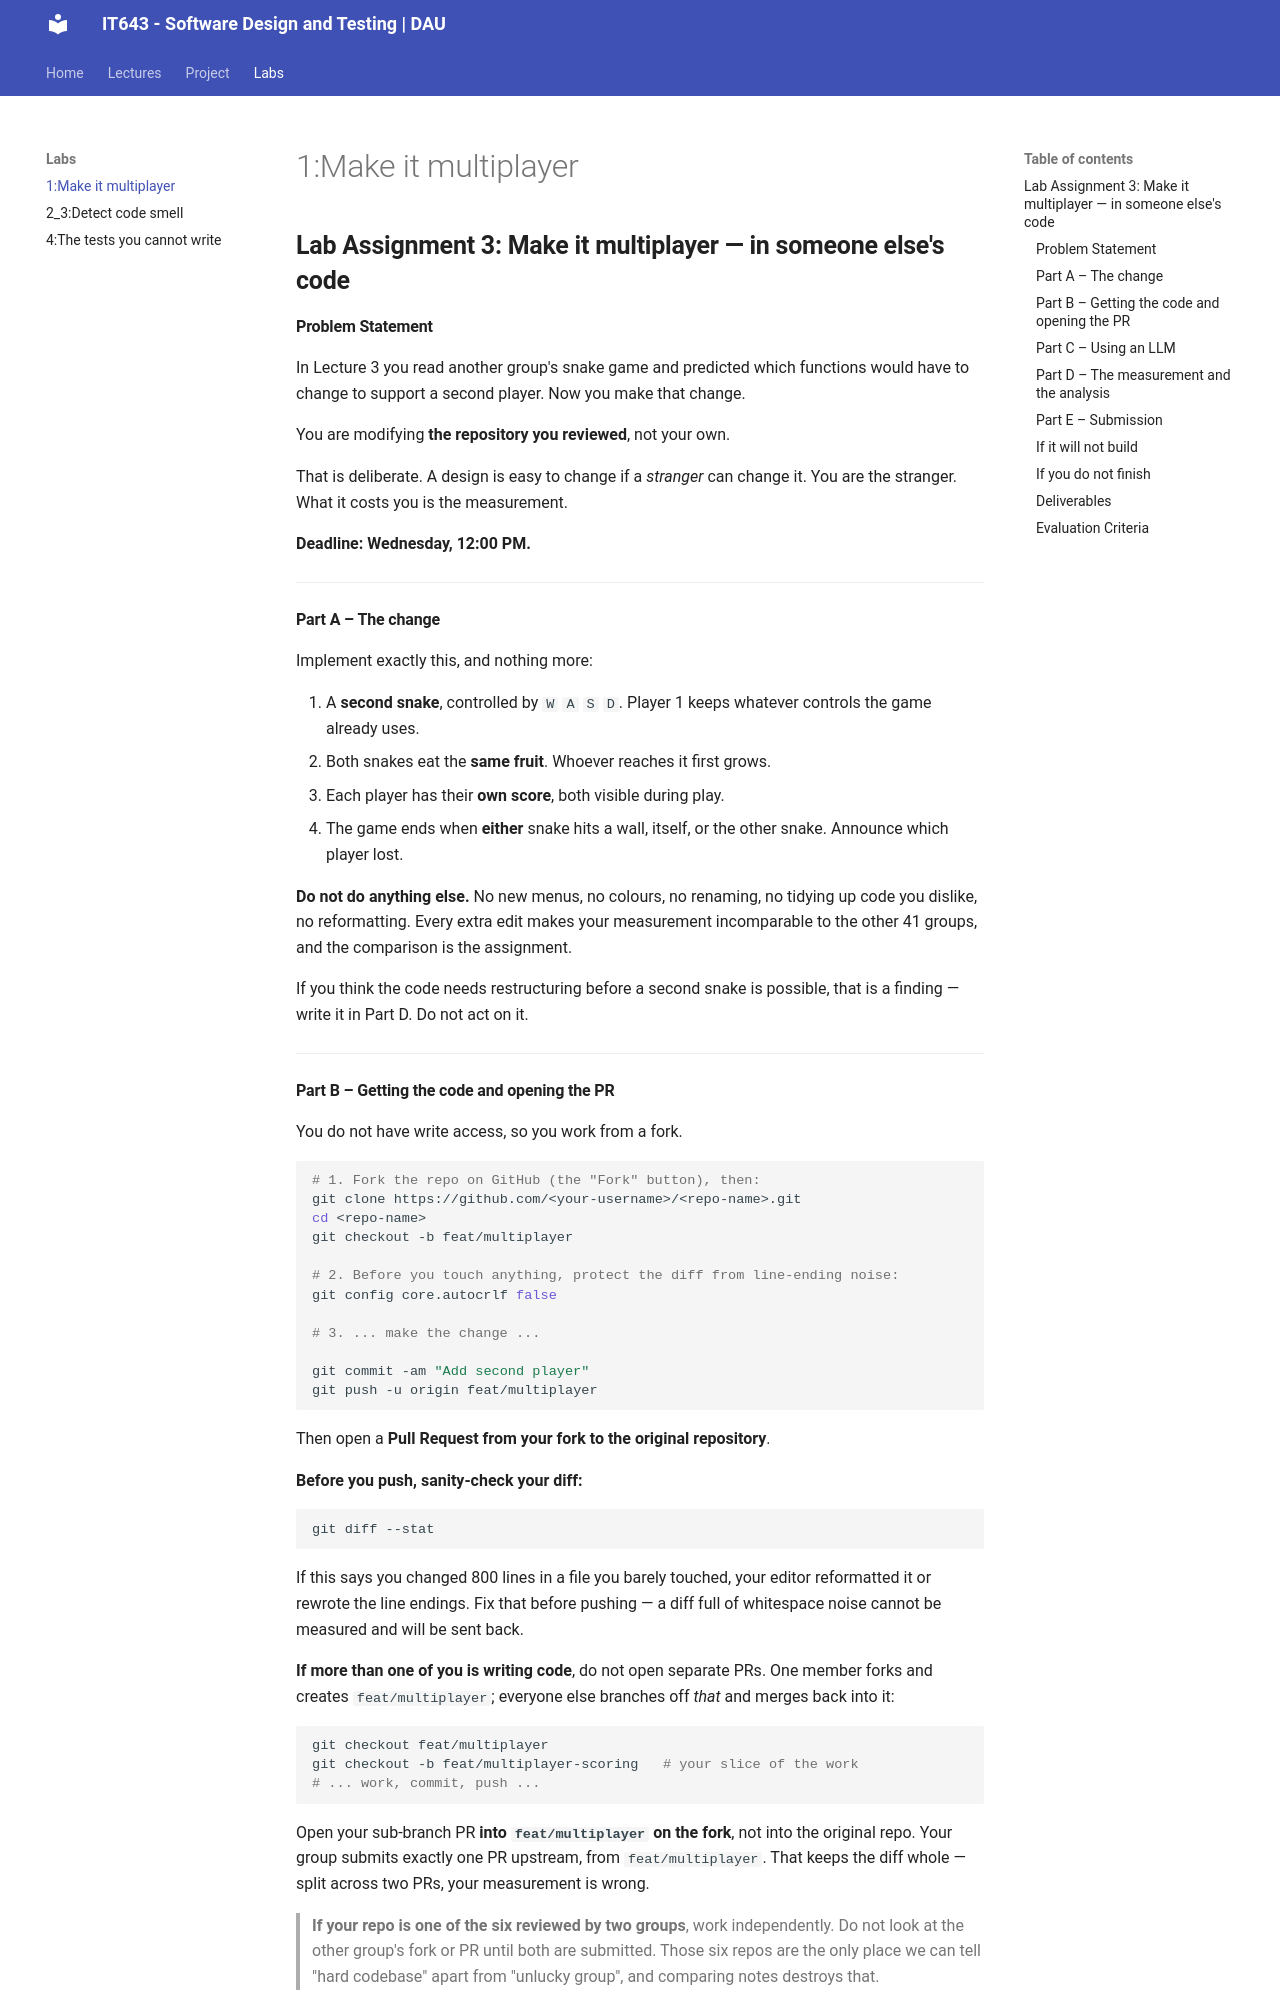

repository: Ankush-Chander/IT643-software-design-and-testing · page: labs/assignment-1/index.html · generator: mkdocs


## **Lab Assignment 3: Make it multiplayer — in someone else's code**

#### **Problem Statement**

In Lecture 3 you read another group's snake game and predicted which functions
would have to change to support a second player. Now you make that change.

You are modifying **the repository you reviewed**, not your own.

That is deliberate. A design is easy to change if a *stranger* can change it. You
are the stranger. What it costs you is the measurement.

**Deadline: Wednesday, 12:00 PM.**

---

#### **Part A – The change**

Implement exactly this, and nothing more:

1. A **second snake**, controlled by `W` `A` `S` `D`. Player 1 keeps whatever
   controls the game already uses.
2. Both snakes eat the **same fruit**. Whoever reaches it first grows.
3. Each player has their **own score**, both visible during play.
4. The game ends when **either** snake hits a wall, itself, or the other snake.
   Announce which player lost.

**Do not do anything else.** No new menus, no colours, no renaming, no tidying up
code you dislike, no reformatting. Every extra edit makes your measurement
incomparable to the other 41 groups, and the comparison is the assignment.

If you think the code needs restructuring before a second snake is possible, that
is a finding — write it in Part D. Do not act on it.

---

#### **Part B – Getting the code and opening the PR**

You do not have write access, so you work from a fork.

```bash
# 1. Fork the repo on GitHub (the "Fork" button), then:
git clone https://github.com/<your-username>/<repo-name>.git
cd <repo-name>
git checkout -b feat/multiplayer

# 2. Before you touch anything, protect the diff from line-ending noise:
git config core.autocrlf false

# 3. ... make the change ...

git commit -am "Add second player"
git push -u origin feat/multiplayer
```

Then open a **Pull Request from your fork to the original repository**.

**Before you push, sanity-check your diff:**

```bash
git diff --stat
```

If this says you changed 800 lines in a file you barely touched, your editor
reformatted it or rewrote the line endings. Fix that before pushing — a diff full
of whitespace noise cannot be measured and will be sent back.

**If more than one of you is writing code**, do not open separate PRs. One member
forks and creates `feat/multiplayer`; everyone else branches off *that* and merges
back into it:

```bash
git checkout feat/multiplayer
git checkout -b feat/multiplayer-scoring   # your slice of the work
# ... work, commit, push ...
```

Open your sub-branch PR **into `feat/multiplayer` on the fork**, not into the
original repo. Your group submits exactly one PR upstream, from `feat/multiplayer`.
That keeps the diff whole — split across two PRs, your measurement is wrong.

> **If your repo is one of the six reviewed by two groups**, work independently.
> Do not look at the other group's fork or PR until both are submitted. Those six
> repos are the only place we can tell "hard codebase" apart from "unlucky group",
> and comparing notes destroys that.

---
